Run: headless pygame with SDL's dummy video driver; simulated clock (each Clock.tick advances the game by its frame time, no real sleeping); random seed 0; keys injected as events and as key.get_pressed() state; no mouse input.
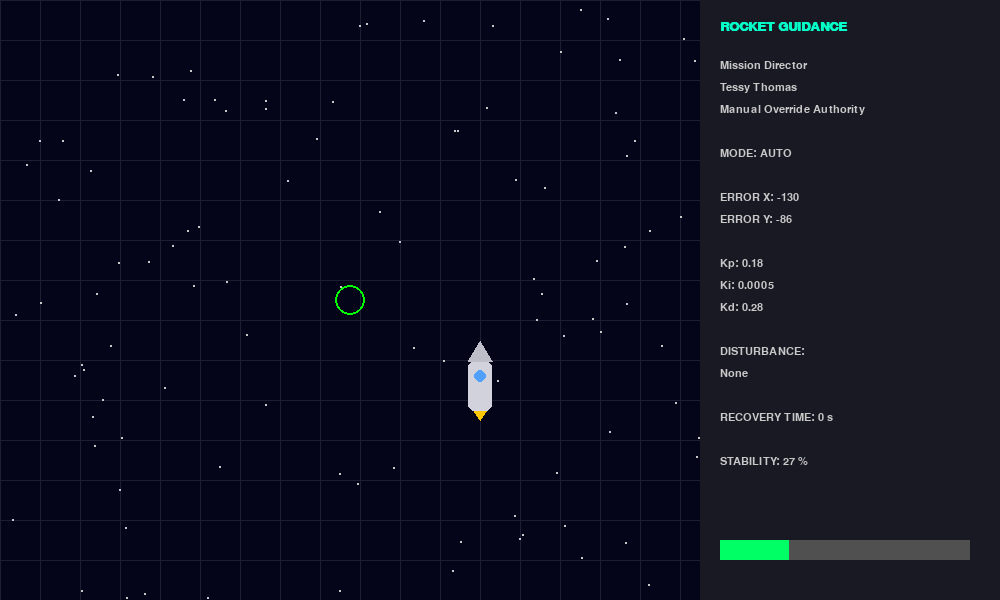
Frame 1 of 4 · flips 1–60 · no input
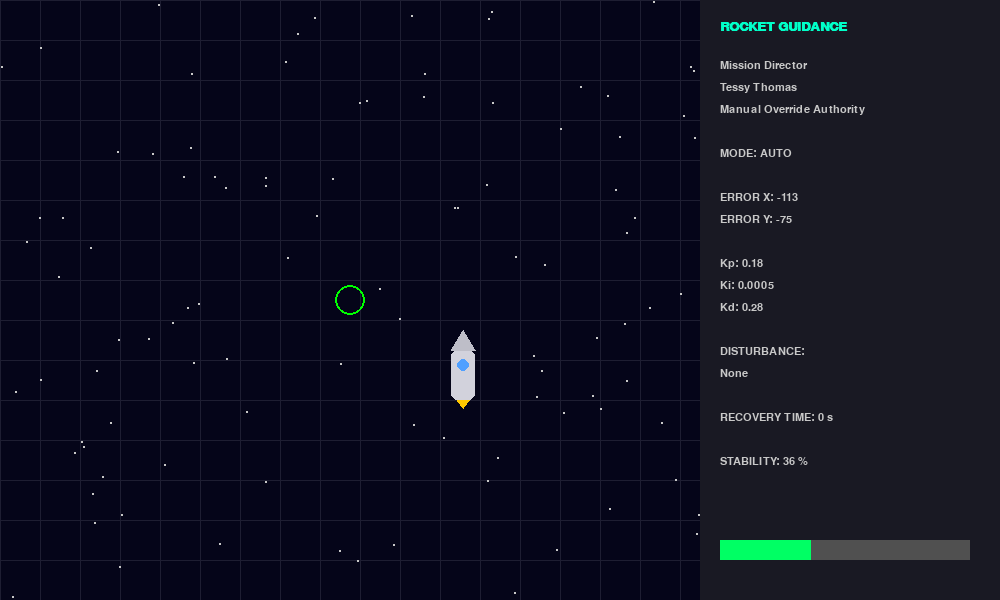
Frame 2 of 4 · flips 61–180 · tapped SPACE, RETURN · held RIGHT (→), D
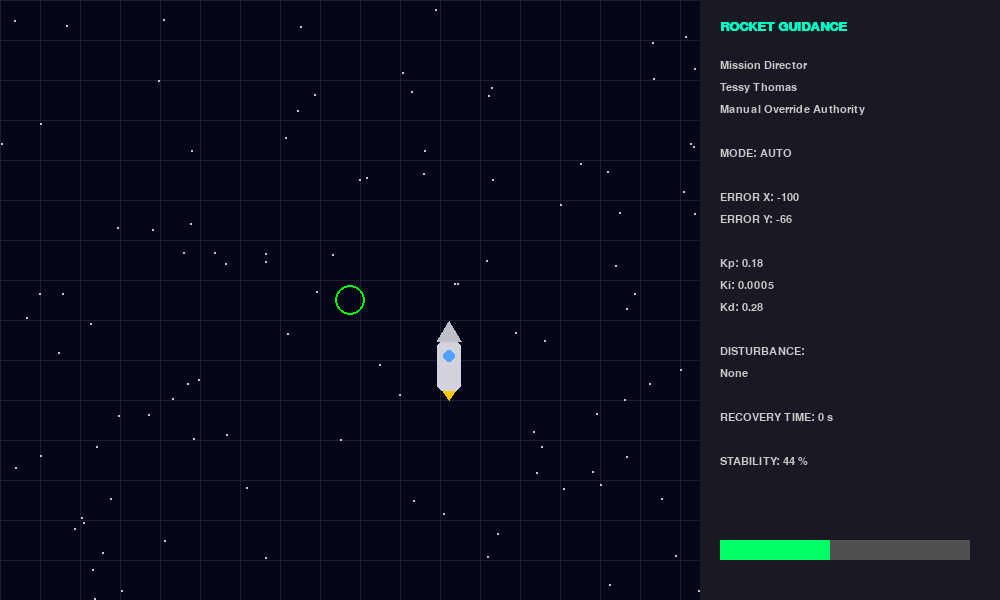
Frame 3 of 4 · flips 181–300 · held DOWN (↓), S
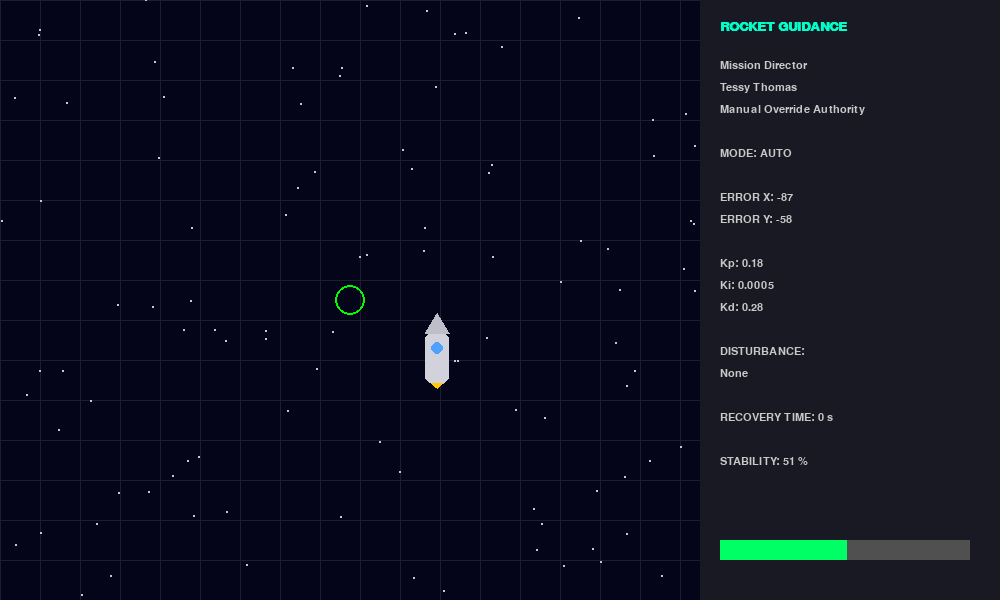
Frame 4 of 4 · flips 301–420 · held LEFT (←), A, UP (↑), W

The pygame program that drew these frames:

def run_simulation():

    import pygame
    import sys
    import random
    import time
    import math

    pygame.init()

    # ---------------- WINDOW SETUP ----------------
    WIDTH = 1000
    HEIGHT = 600
    SIM_WIDTH = 700
    PANEL_WIDTH = 300

    screen = pygame.display.set_mode((WIDTH, HEIGHT))
    pygame.display.set_caption("Rocket Guidance Control Simulation")

    clock = pygame.time.Clock()
    font = pygame.font.SysFont("Consolas", 16)
    big_font = pygame.font.SysFont("Consolas", 20, bold=True)

    # ---------------- STARFIELD ----------------
    stars = [[random.randint(0, SIM_WIDTH), random.randint(0, HEIGHT)]
             for _ in range(100)]

    # ---------------- TARGET ----------------
    target_x = SIM_WIDTH // 2
    target_y = HEIGHT // 2

    # ---------------- ROCKET ----------------
    rocket_x = target_x + 150
    rocket_y = target_y + 100
    vel_x = 0
    vel_y = 0
    trail = []

    THRUST = 400
    FRICTION = 0.96
    MAX_SPEED = 800

    # ---------------- PID (LOCKED) ----------------
    kp = 0.18
    kd = 0.28
    ki = 0.0005

    integral_x = 0
    integral_y = 0
    previous_error_x = 0
    previous_error_y = 0

    mode = "AUTO"
    recovery_start = 0
    recovery_time = 0

    # ---------------- DISTURBANCE STATE ----------------
    current_disturbance = "None"
    disturbance_timer = 0

    storm_particles = []
    cme_active = False
    cme_timer = 0
    cme_vx = 0
    cme_vy = 0
    CME_DURATION = 3

    wind_lines = []
    spark_particles = []

    thruster_fail_active = False
    failed_side = None

    vibration_active = False
    vibration_timer = 0


    def spawn_cme():
        for _ in range(5):
            storm_particles.append({
                "x": random.randint(-100, SIM_WIDTH + 100),
                "y": random.randint(0, HEIGHT),
                "vx": cme_vx,
                "vy": cme_vy,
                "life": random.uniform(0.8, 1.5)
            })


    def draw_rocket(x, y):
        pygame.draw.rect(screen, (210, 210, 220),
                         (x-12, y-25, 24, 50), border_radius=6)
        pygame.draw.polygon(screen, (190, 190, 200),
                            [(x-12, y-25), (x+12, y-25), (x, y-45)])
        pygame.draw.circle(screen, (80, 160, 255),
                           (x, y-10), 6)

        flame_height = random.randint(30, 40)
        pygame.draw.polygon(screen, (255, 200, 0),
                            [(x-6, y+25), (x+6, y+25), (x, y+flame_height)])

        if thruster_fail_active:
            if failed_side == "LEFT":
                pygame.draw.rect(screen, (255,50,50),
                                 (x-18, y-15, 6, 30))
            if failed_side == "RIGHT":
                pygame.draw.rect(screen, (255,50,50),
                                 (x+12, y-15, 6, 30))
            if failed_side == "TOP":
                pygame.draw.rect(screen, (255,50,50),
                                 (x-10, y-50, 20, 6))
            if failed_side == "BOTTOM":
                pygame.draw.rect(screen, (255,50,50),
                                 (x-10, y+30, 20, 6))


    # ================= MAIN LOOP =================
    while True:
        dt = clock.tick(60) / 1000

        # -------- EVENT HANDLING --------
        for event in pygame.event.get():

            if event.type == pygame.QUIT:
                return "quit"

            if event.type == pygame.KEYDOWN:
                if event.key == pygame.K_ESCAPE:
                    return "menu"

        keys = pygame.key.get_pressed()

        # ================= DISTURBANCES =================
        if keys[pygame.K_1]:
            angle = random.uniform(0, 2*math.pi)
            force = 350
            vel_x += math.cos(angle) * force
            vel_y += math.sin(angle) * force
            current_disturbance = "Crosswind Burst"
            disturbance_timer = 2
            for _ in range(25):
                wind_lines.append([
                    random.randint(0, SIM_WIDTH),
                    random.randint(0, HEIGHT),
                    random.randint(40, 80),
                    angle
                ])

        if keys[pygame.K_2]:
            angle = random.uniform(0, 2*math.pi)
            force = 500
            vel_x += math.cos(angle) * force
            vel_y += math.sin(angle) * force
            current_disturbance = "Thrust Imbalance"
            disturbance_timer = 2
            for _ in range(40):
                spark_particles.append([
                    rocket_x,
                    rocket_y,
                    random.uniform(-5, 5),
                    random.uniform(-5, 5),
                    random.uniform(0.5, 1.2)
                ])

        if keys[pygame.K_3] and not cme_active:
            current_disturbance = "Solar Storm"
            disturbance_timer = CME_DURATION
            cme_active = True
            cme_timer = 0
            cme_vx = random.choice([-1,1]) * 200
            cme_vy = random.choice([-1,1]) * 120

        if keys[pygame.K_4]:
            thruster_fail_active = True
            failed_side = random.choice(["LEFT","RIGHT","TOP","BOTTOM"])
            current_disturbance = f"Thruster Failure ({failed_side})"
            disturbance_timer = 4

        if keys[pygame.K_5]:
            vibration_active = True
            vibration_timer = 3
            current_disturbance = "Structural Vibration"
            disturbance_timer = 3

        if disturbance_timer > 0:
            disturbance_timer -= dt
        else:
            current_disturbance = "None"
            thruster_fail_active = False
            vibration_active = False

        # ================= SOLAR STORM =================

        if cme_active:
            cme_timer += dt
            vel_x += cme_vx * dt
            vel_y += cme_vy * dt
            vel_x += random.uniform(-100,100) * dt
            spawn_cme()
            if cme_timer >= CME_DURATION:
                cme_active = False
                storm_particles.clear()

        if vibration_active:
            vel_x += math.sin(time.time()*40)*50*dt
            vel_y += math.cos(time.time()*40)*50*dt
            vibration_timer -= dt
            if vibration_timer <= 0:
                vibration_active = False

        # ================= CONTROL SYSTEM =================

        error_x = target_x - rocket_x
        error_y = target_y - rocket_y

        if mode == "AUTO":

            integral_x += error_x * dt
            integral_y += error_y * dt

            derivative_x = (error_x - previous_error_x) / dt
            derivative_y = (error_y - previous_error_y) / dt

            vel_x += (kp*error_x + kd*derivative_x + ki*integral_x) * dt
            vel_y += (kp*error_y + kd*derivative_y + ki*integral_y) * dt

            # Stronger Thruster Failure
            if thruster_fail_active:
                reduction = 0.25
                bias_force = 120

                if failed_side == "LEFT":
                    if vel_x < 0:
                        vel_x *= reduction
                    vel_x += bias_force * dt

                elif failed_side == "RIGHT":
                    if vel_x > 0:
                        vel_x *= reduction
                    vel_x -= bias_force * dt

                elif failed_side == "TOP":
                    if vel_y < 0:
                        vel_y *= reduction
                    vel_y += bias_force * dt

                elif failed_side == "BOTTOM":
                    if vel_y > 0:
                        vel_y *= reduction
                    vel_y -= bias_force * dt

            if abs(error_x) > 300 or abs(error_y) > 300:
                mode = "MANUAL"
                recovery_start = time.time()

        else:
            if keys[pygame.K_UP]: vel_y -= THRUST * dt
            if keys[pygame.K_DOWN]: vel_y += THRUST * dt
            if keys[pygame.K_LEFT]: vel_x -= THRUST * dt
            if keys[pygame.K_RIGHT]: vel_x += THRUST * dt

            if abs(error_x) < 40 and abs(error_y) < 40:
                mode = "AUTO"
                recovery_time = time.time() - recovery_start
                integral_x = 0
                integral_y = 0

        previous_error_x = error_x
        previous_error_y = error_y

        # ================= PHYSICS =================

        vel_x = max(-MAX_SPEED, min(MAX_SPEED, vel_x))
        vel_y = max(-MAX_SPEED, min(MAX_SPEED, vel_y))

        rocket_x += vel_x * dt
        rocket_y += vel_y * dt

        vel_x *= FRICTION
        vel_y *= FRICTION

        trail.append((rocket_x, rocket_y))
        if len(trail) > 40:
            trail.pop(0)

        stability = max(0, 100 - (abs(error_x)+abs(error_y))/3)

        # ================= DRAW =================

        screen.fill((5,5,25))

        for x in range(0, SIM_WIDTH, 40):
            pygame.draw.line(screen, (30,30,50),(x,0),(x,HEIGHT))
        for y in range(0, HEIGHT, 40):
            pygame.draw.line(screen, (30,30,50),(0,y),(SIM_WIDTH,y))

        for star in stars:
            star[1] += 40 * dt
            if star[1] > HEIGHT:
                star[1] = 0
                star[0] = random.randint(0, SIM_WIDTH)
            pygame.draw.circle(screen,(200,200,200),star,1)

        pygame.draw.circle(screen,(0,255,0),(target_x,target_y),15,2)

        for wind in wind_lines:
            wind[0] += math.cos(wind[3])*15
            wind[1] += math.sin(wind[3])*15
            pygame.draw.line(screen,(120,180,255),
                             (wind[0],wind[1]),
                             (wind[0]+wind[2]*math.cos(wind[3]),
                              wind[1]+wind[2]*math.sin(wind[3])),2)

        for spark in spark_particles[:]:
            spark[0]+=spark[2]
            spark[1]+=spark[3]
            spark[4]-=dt
            if spark[4]<=0:
                spark_particles.remove(spark)
            else:
                pygame.draw.circle(screen,(255,220,0),
                                   (int(spark[0]),int(spark[1])),3)

        for p in storm_particles[:]:
            p["x"]+=p["vx"]*dt
            p["y"]+=p["vy"]*dt
            p["life"]-=dt
            if p["life"]<=0:
                storm_particles.remove(p)
            else:
                pygame.draw.circle(screen,(255,140,0),
                                   (int(p["x"]),int(p["y"])),3)

        for i,pos in enumerate(trail):
            alpha=i/len(trail)
            pygame.draw.circle(screen,
                               (0,int(200*alpha),255),
                               (int(pos[0]),int(pos[1])),3)

        draw_x=int(rocket_x)
        draw_y=int(rocket_y)
        if vibration_active:
            draw_x+=random.randint(-3,3)
            draw_y+=random.randint(-3,3)

        draw_rocket(draw_x,draw_y)

        # ================= SIDE PANEL =================

        pygame.draw.rect(screen,(25,25,35),
                         (SIM_WIDTH,0,PANEL_WIDTH,HEIGHT))

        y_offset=20
        screen.blit(big_font.render("ROCKET GUIDANCE",True,(0,255,200)),
                    (SIM_WIDTH+20,y_offset))
        y_offset+=40

        lines=[
            "Mission Director",
            "Tessy Thomas",
            "Manual Override Authority",
            "",
            f"MODE: {mode}",
            "",
            f"ERROR X: {int(error_x)}",
            f"ERROR Y: {int(error_y)}",
            "",
            f"Kp: {kp}",
            f"Ki: {ki}",
            f"Kd: {kd}",
            "",
            "DISTURBANCE:",
            f"{current_disturbance}",
            "",
            f"RECOVERY TIME: {round(recovery_time,2)} s",
            "",
            f"STABILITY: {int(stability)} %"
        ]

        for line in lines:
            screen.blit(font.render(line,True,(200,200,200)),
                        (SIM_WIDTH+20,y_offset))
            y_offset+=22

        pygame.draw.rect(screen,(80,80,80),
                         (SIM_WIDTH+20,HEIGHT-60,250,20))
        pygame.draw.rect(screen,(0,255,100),
                         (SIM_WIDTH+20,HEIGHT-60,
                          2.5*stability,20))

        pygame.display.update()

if __name__ == "__main__":
    run_simulation()
